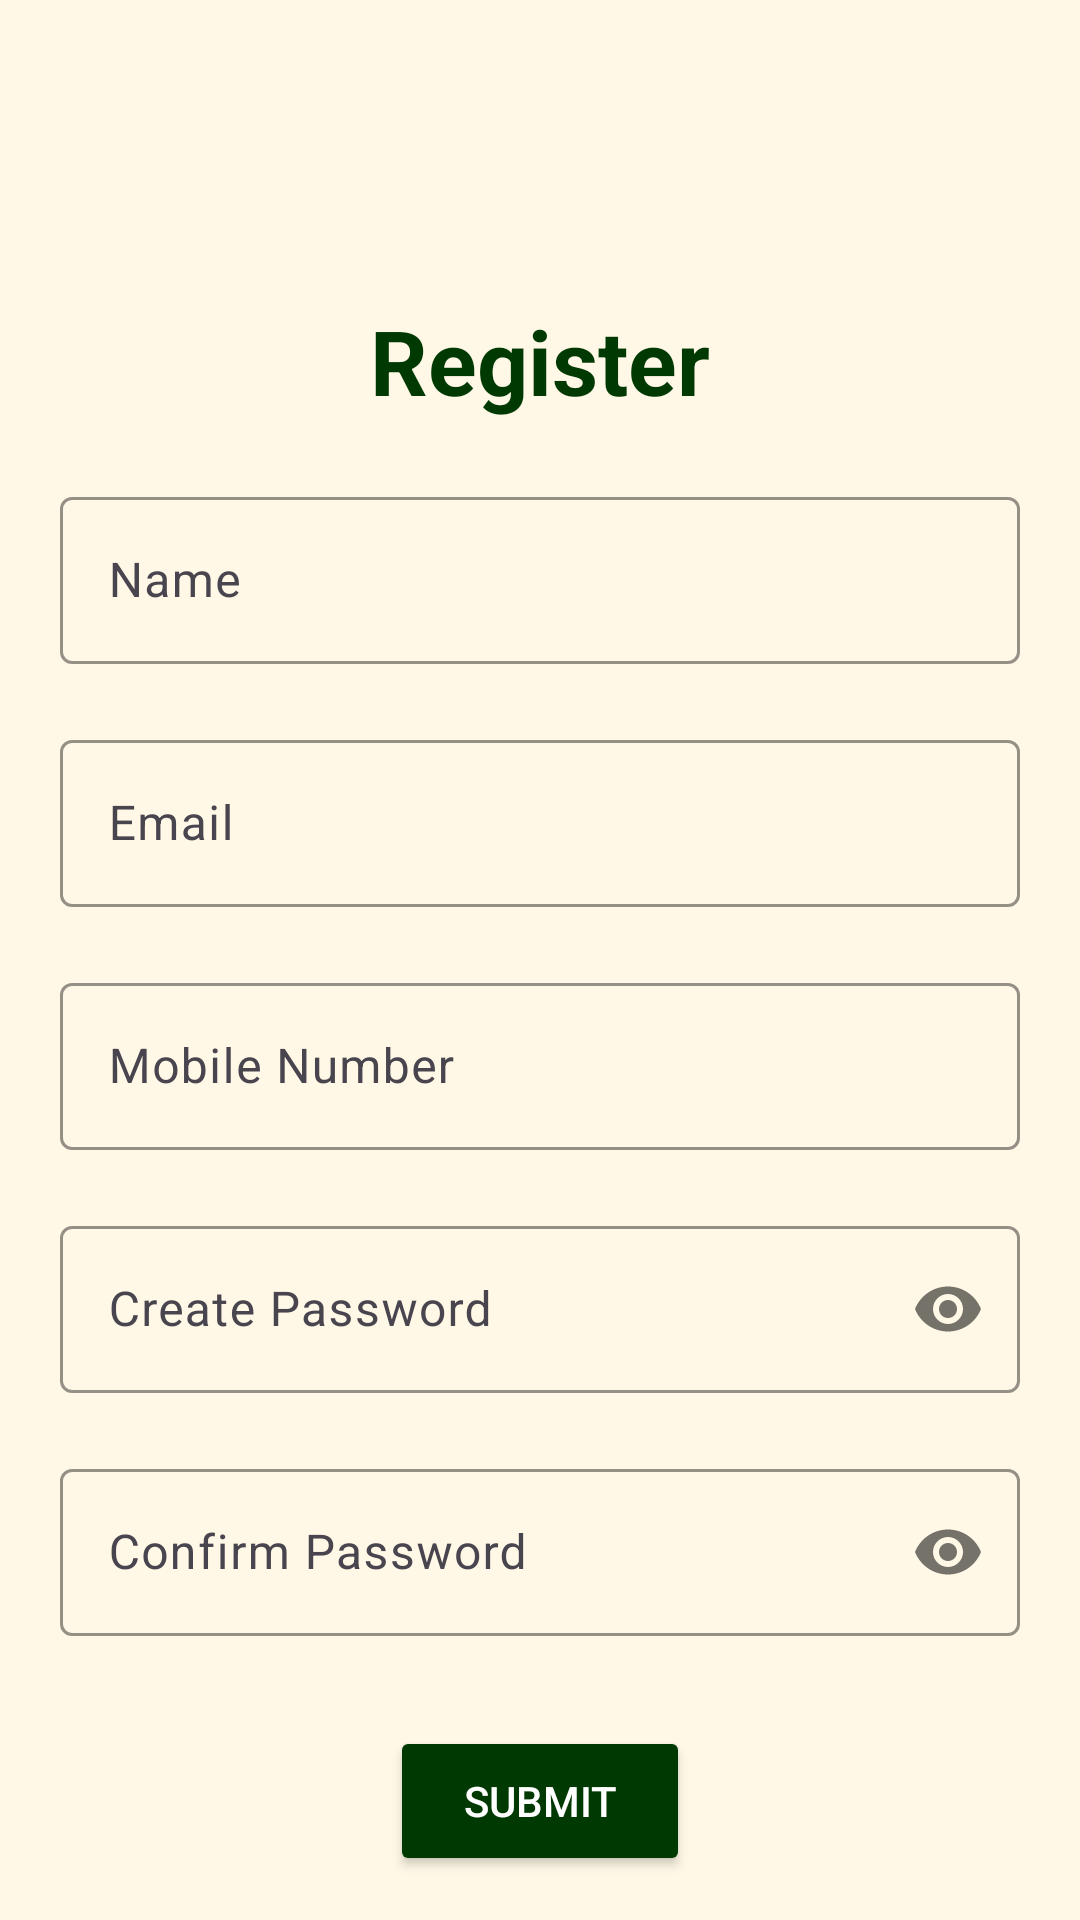

The Android layout XML behind this screen, and the referenced resources:
<!-- AndroidManifest.xml: application theme Theme.Medmate -->
<!-- res/layout/activity_register.xml -->
<?xml version="1.0" encoding="utf-8"?>
<RelativeLayout xmlns:android="http://schemas.android.com/apk/res/android"
    xmlns:app="http://schemas.android.com/apk/res-auto"
    xmlns:tools="http://schemas.android.com/tools"
    android:id="@+id/main"
    android:layout_width="match_parent"
    android:layout_height="match_parent"
    tools:context=".Register"
    android:background="#FFF8E7">

    <LinearLayout
        android:layout_width="match_parent"
        android:layout_height="wrap_content"
        android:orientation="vertical">

    <TextView
        android:layout_width="match_parent"
        android:layout_height="wrap_content"
        android:text="Register"
        android:textSize="30dp"
        android:gravity="center"
        android:layout_marginTop="100dp"
        android:textStyle="bold"
        android:textColor="@color/green"
        >
    </TextView>
        <com.google.android.material.textfield.TextInputLayout
            android:layout_width="match_parent"
            android:layout_height="wrap_content"
            android:layout_marginTop="20dp"
            android:paddingHorizontal="20dp"
            app:counterTextColor="@color/green"
            app:boxStrokeColor="@color/green"

            >
            <EditText
                android:id="@+id/registername"
                android:layout_width="match_parent"
                android:layout_height="wrap_content"
                android:hint="Name"
                android:layout_marginTop="20dp"
                android:textCursorDrawable="@color/green"
                android:textColor="@color/green"

                >

            </EditText>
        </com.google.android.material.textfield.TextInputLayout>
        <com.google.android.material.textfield.TextInputLayout
            android:layout_width="match_parent"
            android:layout_height="wrap_content"
            android:layout_marginTop="20dp"
            android:paddingHorizontal="20dp"
            app:boxStrokeColor="@color/green"
            >
            <EditText
                android:id="@+id/registeremail"
                android:layout_width="match_parent"
                android:layout_height="wrap_content"
                android:hint="Email"
                android:layout_marginTop="20dp"
                android:textCursorDrawable="@color/green"
                android:textColor="@color/green">

            </EditText>
        </com.google.android.material.textfield.TextInputLayout>
        <com.google.android.material.textfield.TextInputLayout
            android:layout_width="match_parent"
            android:layout_height="wrap_content"
            android:layout_marginTop="20dp"
            android:paddingHorizontal="20dp"
            app:boxStrokeColor="@color/green"

            >
   <EditText
       android:id="@+id/registermobilenumber"
       android:layout_width="match_parent"
       android:layout_height="wrap_content"
       android:hint="Mobile Number"
       android:layout_marginTop="20dp"
       android:textCursorDrawable="@color/green"
       android:textColor="@color/green">

   </EditText>
        </com.google.android.material.textfield.TextInputLayout>
        <com.google.android.material.textfield.TextInputLayout
            android:layout_width="match_parent"
            android:layout_height="wrap_content"
            android:layout_marginTop="20dp"
            app:passwordToggleEnabled="true"
            android:paddingHorizontal="20dp"
            app:boxStrokeColor="@color/green"
            >
            <EditText
                android:id="@+id/registercreatepassword"
                android:layout_width="match_parent"
                android:layout_height="wrap_content"
                android:hint="Create Password"
                android:inputType="textPassword"
                android:textCursorDrawable="@color/green"
                android:textColor="@color/green"
                >

            </EditText></com.google.android.material.textfield.TextInputLayout>
    <com.google.android.material.textfield.TextInputLayout
        android:layout_width="match_parent"
        android:layout_height="wrap_content"
        android:layout_marginTop="20dp"
        app:passwordToggleEnabled="true"
        android:paddingHorizontal="20dp"
        app:boxStrokeColor="@color/green"
        >
        <EditText
            android:id="@+id/registerconfirmpassword"
            android:layout_width="match_parent"
            android:layout_height="wrap_content"
            android:hint="Confirm Password"
            android:inputType="textPassword"
            android:textCursorDrawable="@color/green"
            android:textColor="@color/green"
            >

        </EditText></com.google.android.material.textfield.TextInputLayout>
        <Button
            android:id="@+id/registersubmitbutton"
            android:layout_width="100dp"
            android:layout_height="50dp"
            android:text="Submit"
            android:layout_gravity="center"
            android:layout_marginTop="30dp"
            android:backgroundTint="@color/green"
            android:textColor="@color/white"

            >




        </Button>
        <TextView
            android:id="@+id/registeralreadyaccount"
            android:layout_width="match_parent"
            android:layout_height="wrap_content"
            android:text="Already have account?"
            android:gravity="center"
            android:textSize="20dp"
            android:layout_marginTop="10dp"
            android:textStyle="bold"
            android:textColor="@color/green"

            ></TextView>






</LinearLayout>

</RelativeLayout>
<!-- resources referenced by this layout -->
<resources>
  <color name="green">#013903</color>
  <color name="white">#FFFFFFFF</color>
  <style name="Theme.Medmate" parent="Base.Theme.Medmate" />
  <style name="Base.Theme.Medmate" parent="Theme.Material3.DayNight.NoActionBar">
          
           <item name="colorPrimary">@color/green</item>
      </style>
</resources>
